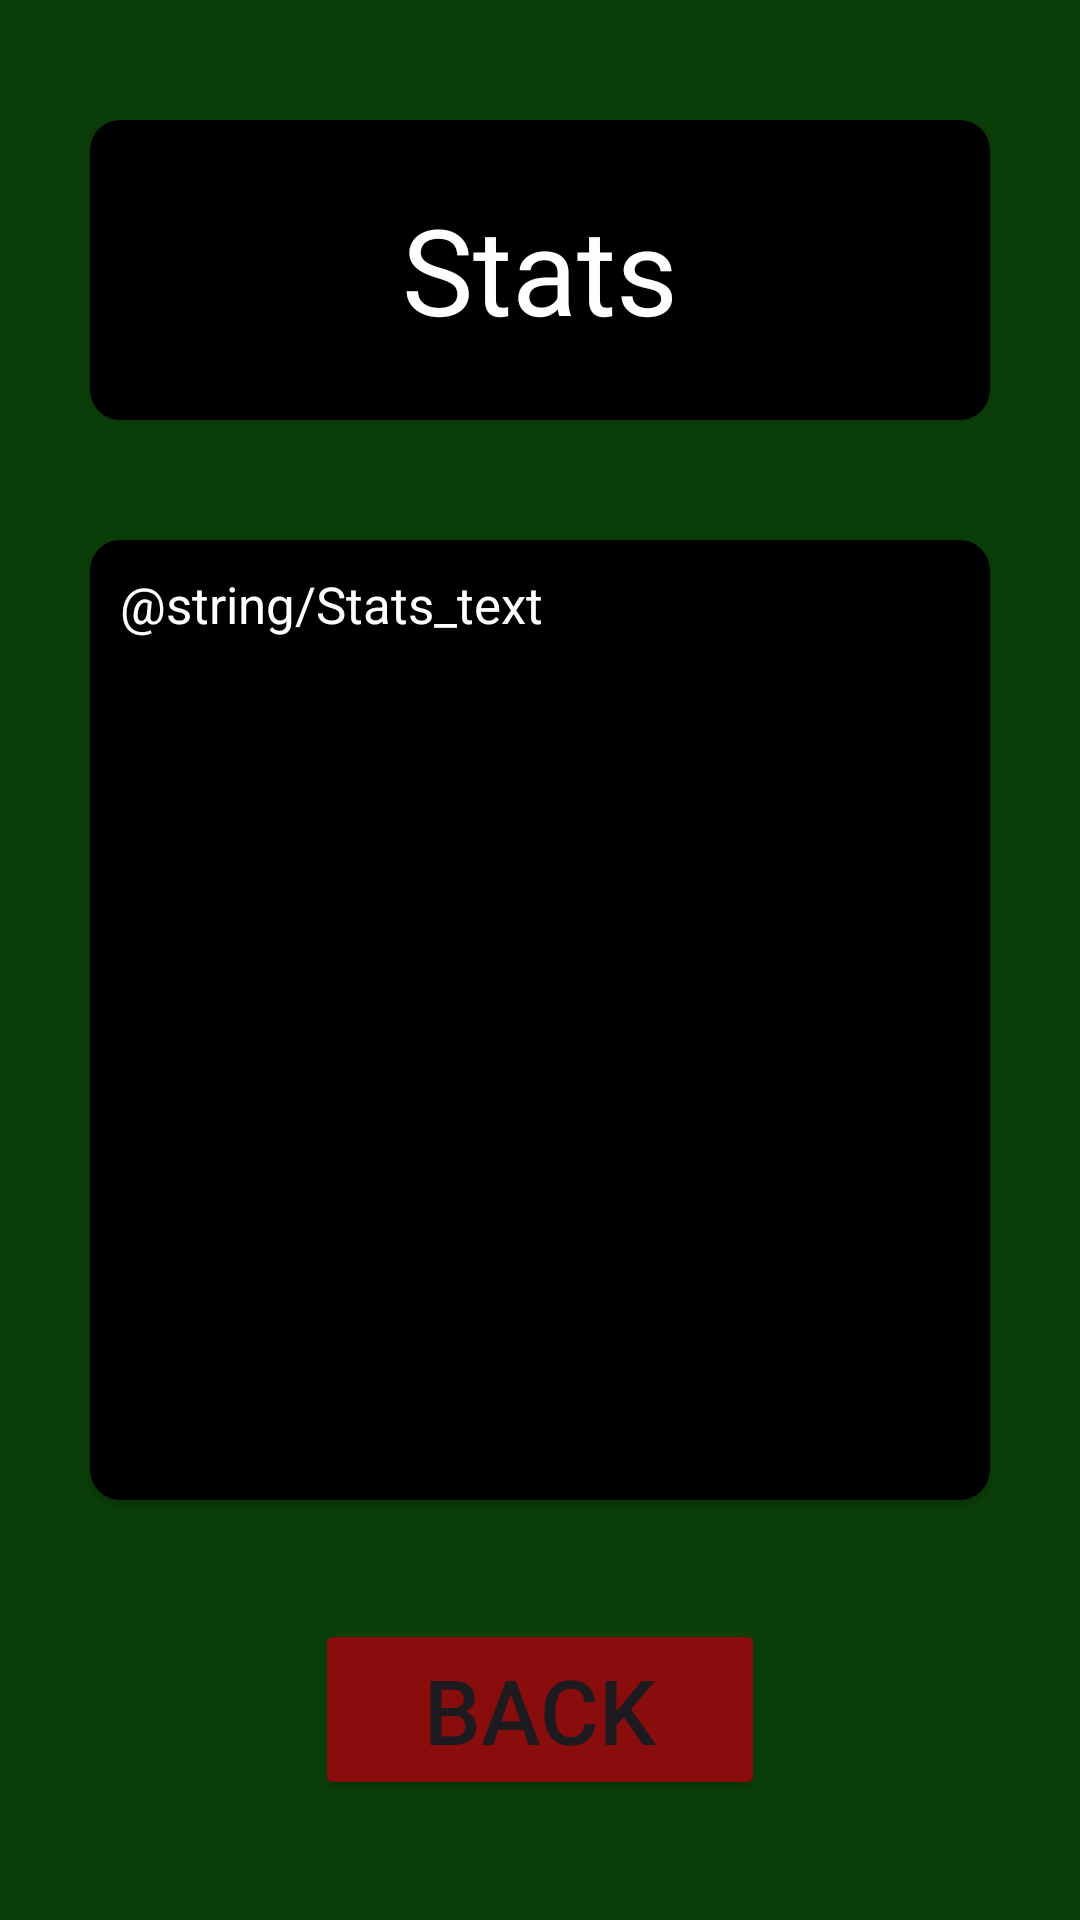

Reconstruct the res/layout file that produces this screen, plus the resources it refers to.
<!-- AndroidManifest.xml: application theme Theme.BlackJill -->
<!-- res/layout/activity_stats.xml -->
<?xml version="1.0" encoding="utf-8"?>
<androidx.constraintlayout.widget.ConstraintLayout xmlns:android="http://schemas.android.com/apk/res/android"
    xmlns:app="http://schemas.android.com/apk/res-auto"
    xmlns:tools="http://schemas.android.com/tools"
    android:id="@+id/main"
    android:layout_width="match_parent"
    android:layout_height="match_parent"
    android:background="#0A3F09"
    tools:context=".RulesActivity">

    <androidx.cardview.widget.CardView
        android:id="@+id/cardView"
        android:layout_width="300dp"
        android:layout_height="100dp"
        app:cardBackgroundColor="@color/black"
        app:cardCornerRadius="10dp"
        app:layout_constraintBottom_toTopOf="@+id/cardView2"
        app:layout_constraintEnd_toEndOf="parent"
        app:layout_constraintStart_toStartOf="parent"
        app:layout_constraintTop_toTopOf="parent">


        <androidx.constraintlayout.widget.ConstraintLayout
            android:layout_width="match_parent"
            android:layout_height="99dp">

            <TextView
                android:layout_width="wrap_content"
                android:layout_height="wrap_content"
                android:gravity="center"
                android:text="Stats"
                android:textColor="@color/white"
                android:textSize="40sp"
                app:layout_constraintBottom_toBottomOf="parent"
                app:layout_constraintEnd_toEndOf="parent"
                app:layout_constraintStart_toStartOf="parent"
                app:layout_constraintTop_toTopOf="parent">


            </TextView>


        </androidx.constraintlayout.widget.ConstraintLayout>
    </androidx.cardview.widget.CardView>


    <androidx.cardview.widget.CardView
        android:id="@+id/cardView2"
        android:layout_width="300dp"
        android:layout_height="wrap_content"
        app:cardBackgroundColor="@color/black"
        app:cardCornerRadius="10dp"
        app:layout_constraintBottom_toTopOf="@+id/back_button_stats"
        app:layout_constraintEnd_toEndOf="parent"
        app:layout_constraintStart_toStartOf="parent"
        app:layout_constraintTop_toBottomOf="@+id/cardView">

        <androidx.constraintlayout.widget.ConstraintLayout
            android:layout_width="match_parent"
            android:layout_height="match_parent">

            <TextView
                android:id="@+id/the_stats"
                android:layout_width="match_parent"
                android:layout_height="300dp"
                android:layout_margin="10dp"
                android:layout_marginStart="10dp"
                android:lineSpacingExtra="10sp"
                android:text="@string/Stats_text"
                android:textAlignment="viewStart"
                android:textAllCaps="false"
                android:textColor="@color/white"
                android:textSize="17sp"
                app:layout_constraintBottom_toBottomOf="parent"
                app:layout_constraintEnd_toEndOf="parent"
                app:layout_constraintStart_toStartOf="parent"
                app:layout_constraintTop_toTopOf="parent">

            </TextView>


        </androidx.constraintlayout.widget.ConstraintLayout>

    </androidx.cardview.widget.CardView>

    <Button
        android:id="@+id/back_button_stats"
        android:layout_width="150dp"
        android:layout_height="wrap_content"
        android:backgroundTint="#8A0D0D"
        android:gravity="center"
        android:text="Back"
        android:textSize="30sp"
        app:cornerRadius="10dp"
        app:layout_constraintBottom_toBottomOf="parent"
        app:layout_constraintEnd_toEndOf="parent"
        app:layout_constraintStart_toStartOf="parent"
        app:layout_constraintTop_toBottomOf="@+id/cardView2" />

</androidx.constraintlayout.widget.ConstraintLayout>
<!-- resources referenced by this layout -->
<resources>
  <color name="black">#FF000000</color>
  <color name="white">#FFFFFFFF</color>
  <string name="Stats_text">
  
          \n Singelmatch
          \n
          \nAntal matcher: %1$d
          \nAntal vinster: %2$d
          \nAntal förluster: %3$d
          \nAntal oavgjorda:  %4$d
          \n
          \nDubbelmatch
          \n
          \nAntal matcher: %5$d
          \nAntal vinster:  %6$d
          \nAntal förluster:  %7$d
          \nAntal oavgjorda:  %8$d
  
      </string>
  <style name="Theme.BlackJill" parent="Base.Theme.BlackJill" />
  <style name="Base.Theme.BlackJill" parent="Theme.Material3.DayNight.NoActionBar">
          
          
      </style>
</resources>
